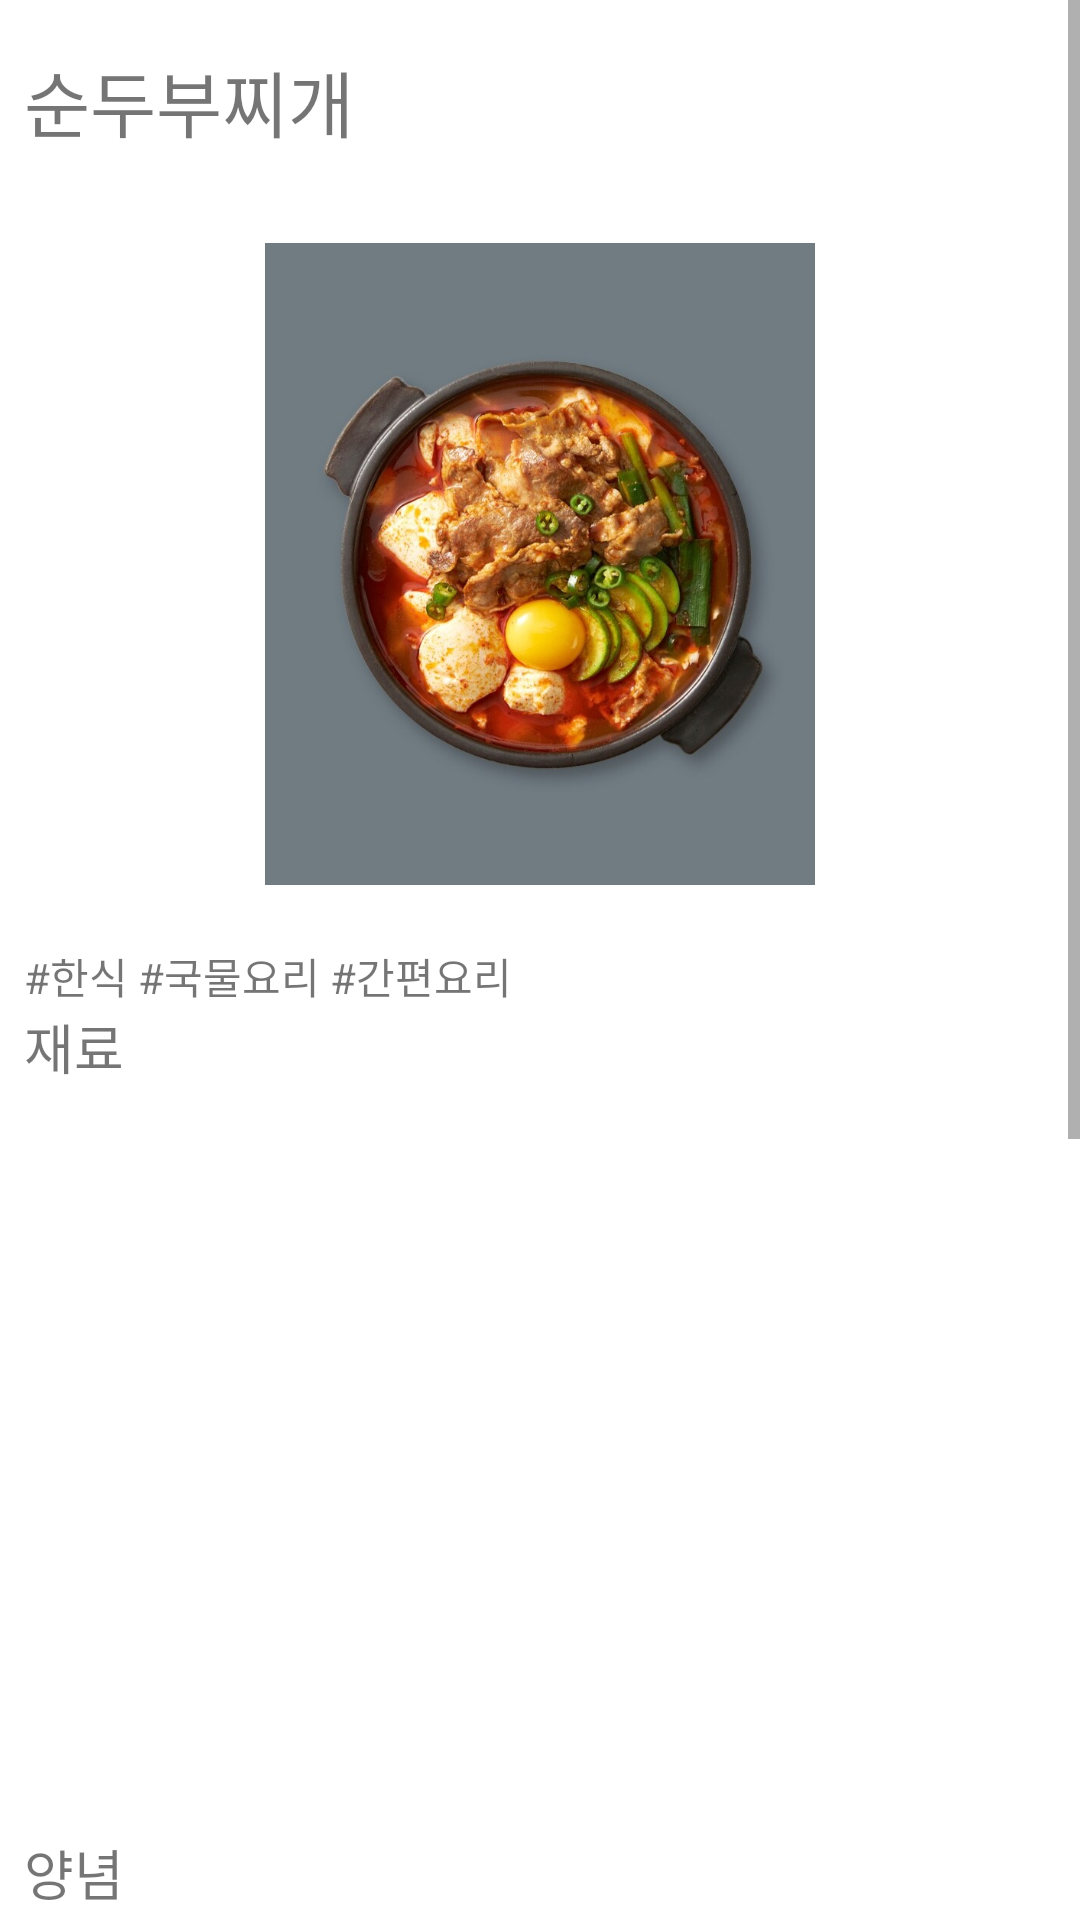

The Android layout XML behind this screen, and the referenced resources:
<!-- AndroidManifest.xml: application theme Theme.CookIT -->
<!-- res/layout/activity_recipe3.xml -->
<?xml version="1.0" encoding="utf-8"?>
<androidx.constraintlayout.widget.ConstraintLayout xmlns:android="http://schemas.android.com/apk/res/android"
    xmlns:app="http://schemas.android.com/apk/res-auto"
    xmlns:tools="http://schemas.android.com/tools"
    android:layout_width="match_parent"
    android:layout_height="match_parent"
    tools:context=".Recipe3">

    <ScrollView
        android:layout_width="match_parent"
        android:layout_height="match_parent">

        <LinearLayout
            android:layout_width="match_parent"
            android:layout_height="wrap_content"
            android:orientation="vertical">

            <TextView
                android:id="@+id/tv_recipe3Title"
                android:layout_width="wrap_content"
                android:layout_height="wrap_content"
                android:layout_marginStart="8dp"
                android:layout_marginLeft="8dp"
                android:layout_marginTop="16dp"
                android:text="순두부찌개"
                android:textSize="24sp" />

            <ImageView
                android:id="@+id/iv_recipe3Image"
                android:layout_width="match_parent"
                android:layout_height="214dp"
                android:layout_marginTop="30dp"
                app:srcCompat="@drawable/image_recipe3_big"
                tools:layout_width="403dp" />

            <TextView
                android:id="@+id/tv_recipe3Hashtag"
                android:layout_width="match_parent"
                android:layout_height="wrap_content"
                android:layout_marginStart="8dp"
                android:layout_marginLeft="8dp"
                android:layout_marginTop="20dp"
                android:text="#한식 #국물요리 #간편요리" />

            <TextView
                android:id="@+id/tv_recipe3Ingredient"
                android:layout_width="match_parent"
                android:layout_height="wrap_content"
                android:layout_marginStart="8dp"
                android:layout_marginLeft="8dp"
                android:text="재료"
                android:textSize="18sp" />

            <LinearLayout
                android:layout_width="match_parent"
                android:layout_height="match_parent"
                android:orientation="horizontal">

                <ListView
                    android:id="@+id/lv_recipe3Ingredients"
                    android:layout_width="187dp"
                    android:layout_height="match_parent" />

                <ListView
                    android:id="@+id/lv_recipe3IngredientsAmount"
                    android:layout_width="wrap_content"
                    android:layout_height="249dp"
                    android:layout_marginStart="8dp"
                    android:layout_marginLeft="8dp"
                    android:layout_marginEnd="8dp"
                    android:layout_marginRight="8dp" />
            </LinearLayout>

            <TextView
                android:id="@+id/tv_recipe3Sauce"
                android:layout_width="match_parent"
                android:layout_height="wrap_content"
                android:layout_marginStart="8dp"
                android:layout_marginLeft="8dp"
                android:text="양념"
                android:textSize="18sp" />

            <LinearLayout
                android:layout_width="match_parent"
                android:layout_height="match_parent"
                android:orientation="horizontal">

                <ListView
                    android:id="@+id/lv_recipe3Sauce"
                    android:layout_width="184dp"
                    android:layout_height="249dp"
                    android:layout_marginStart="8dp"
                    android:layout_marginLeft="8dp"
                    android:layout_marginEnd="8dp"
                    android:layout_marginRight="8dp">

                </ListView>

                <ListView
                    android:id="@+id/lv_recipe3SauceAmount"
                    android:layout_width="match_parent"
                    android:layout_height="match_parent">

                </ListView>
            </LinearLayout>

            <TextView
                android:id="@+id/tv_recipe3Order"
                android:layout_width="match_parent"
                android:layout_height="wrap_content"
                android:layout_marginStart="8dp"
                android:layout_marginLeft="8dp"
                android:text="조리 순서"
                android:textSize="18sp" />

            <TextView
                android:id="@+id/tv_recipe3HowTo"
                android:layout_width="match_parent"
                android:layout_height="wrap_content"
                android:lineSpacingMultiplier="1.2"
                android:text="1.대파는 쫑쫑 썰고 양파는 잘게 다지듯 썰어줍니다. 애호박은 먹기 좋은 크기로 잘라서 준비합니다.\n2.냄비에 식용유를 두르고 다진 대파, 다진 마늘, 양파를 볶아줍니다. \n3.파 기름이 나면 고춧가루 2스푼을 넣고 볶아줍니다.\n4.자글자글 끓기 시작하면 물 700ml를 넣고 끓여줍니다.\n5.물이 끓어오르면 순두부를와 애호박을 넣어줍니다. 물이 끓으면 멸치 액젓과 소금을 넣고 간을 맞춰줍니다.
" />
        </LinearLayout>
    </ScrollView>
</androidx.constraintlayout.widget.ConstraintLayout>
<!-- resources referenced by this layout -->
<resources>
  <!-- drawable image_recipe3_big: jpg bitmap (drawable, 82009 bytes) -->
  <style name="Theme.CookIT" parent="Theme.MaterialComponents.DayNight.DarkActionBar">
          
          <item name="colorPrimary">#FF5722</item>
          <item name="colorPrimaryVariant">#FFCE73</item>
          <item name="colorOnPrimary">@color/white</item>
          
          <item name="colorSecondary">@color/teal_200</item>
          <item name="colorSecondaryVariant">@color/teal_700</item>
          <item name="colorOnSecondary">@color/black</item>
          
          <item name="android:statusBarColor" tools:targetApi="l">?attr/colorPrimaryVariant</item>
          
      </style>
  <!-- not gathered from this repository: default colours our renderer supplied (Android Studio template values) -->
  <color name="teal_200">#FF03DAC5</color>
  <color name="teal_700">#FF018786</color>
  <color name="black">#FF000000</color>
  <color name="white">#FFFFFFFF</color>
</resources>
